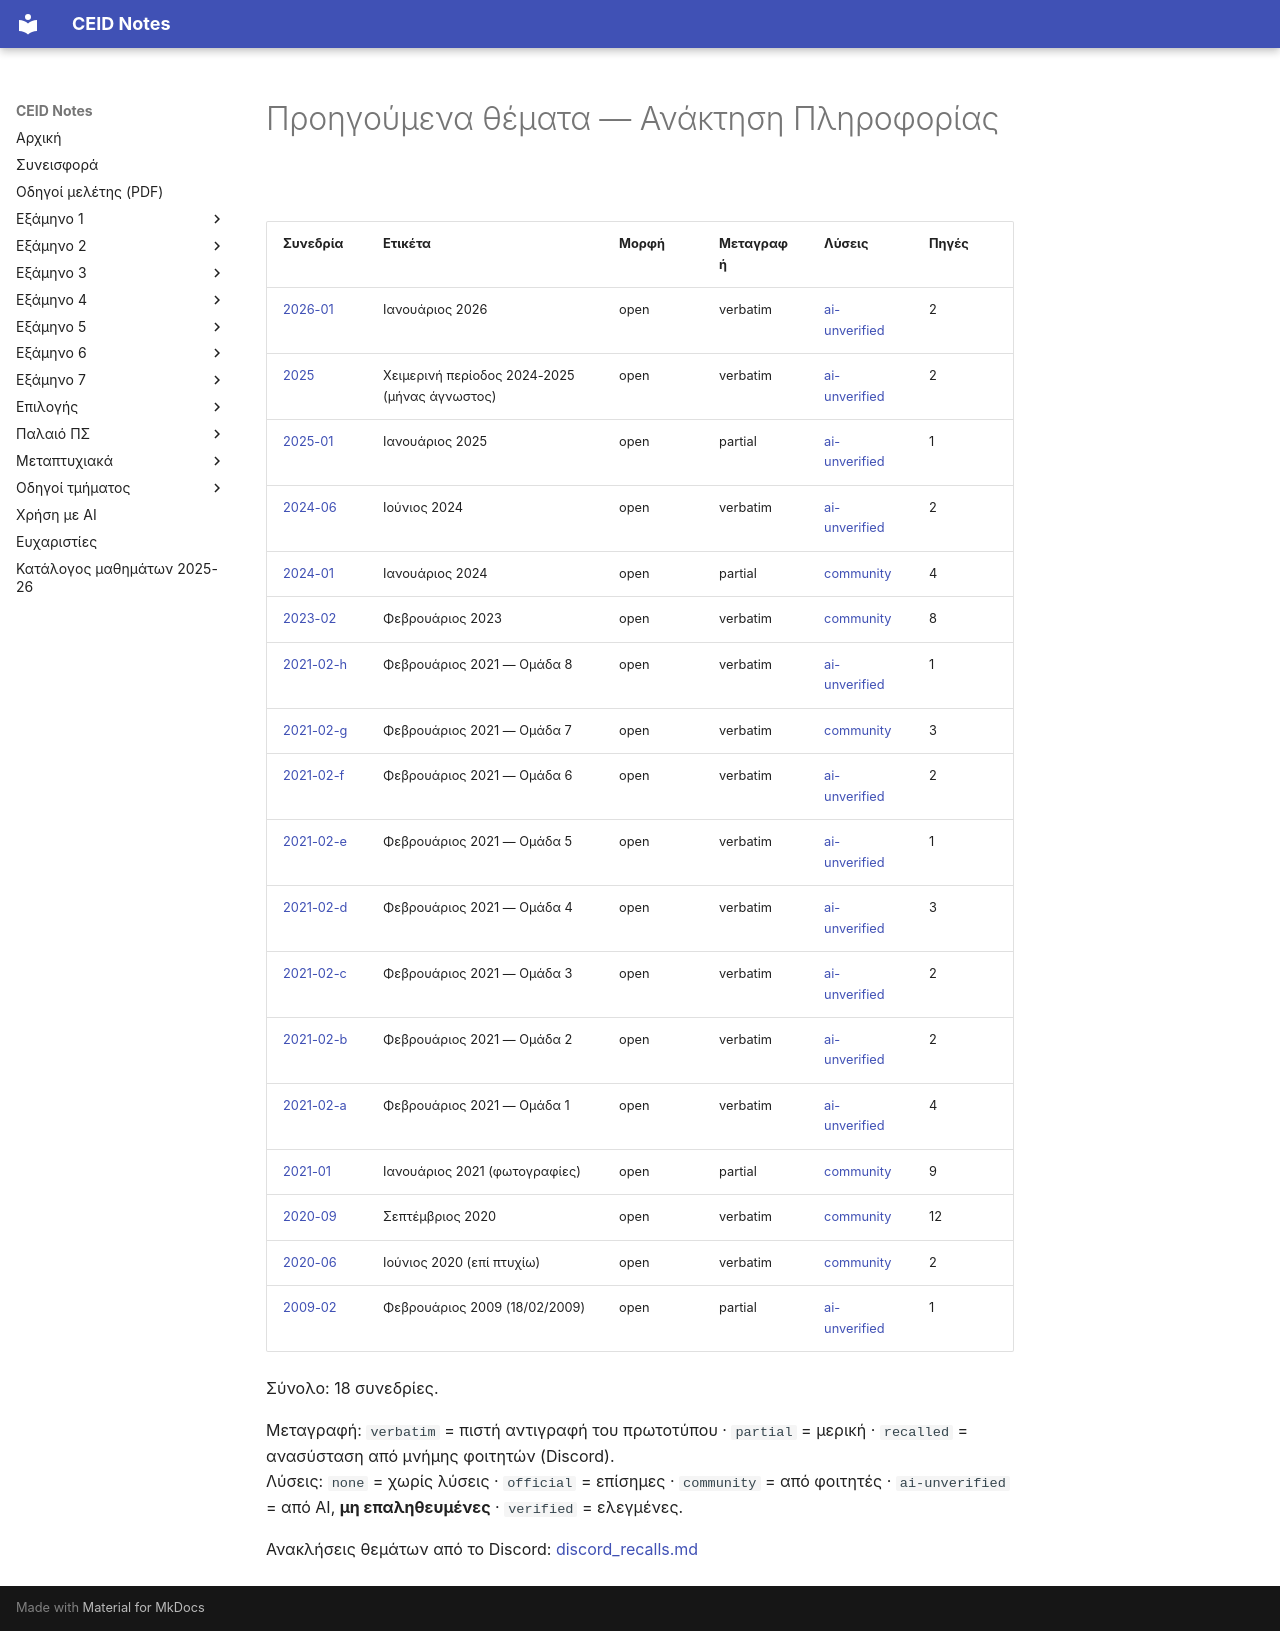

repository: kdngiorgos/ceid-notes · page: Electives (Μαθήματα Επιλογής)/Χειμερινά (Winter-Fall)/Ανάκτηση Πληροφορίας - CEID_ΝΕ5597/Previous Exams/index.html · generator: mkdocs

# Προηγούμενα θέματα — Ανάκτηση Πληροφορίας

<!-- BEGIN:sessions -->
| Συνεδρία | Ετικέτα | Μορφή | Μεταγραφή | Λύσεις | Πηγές |
|---|---|---|---|---|---|
| [2026-01](2026-01.md) | Ιανουάριος 2026 | open | verbatim | [ai-unverified](2026-01.md) | 2 |
| [2025](2025.md) | Χειμερινή περίοδος 2024-2025 (μήνας άγνωστος) | open | verbatim | [ai-unverified](2025.md) | 2 |
| [2025-01](2025-01.md) | Ιανουάριος 2025 | open | partial | [ai-unverified](2025-01.md) | 1 |
| [2024-06](2024-06.md) | Ιούνιος 2024 | open | verbatim | [ai-unverified](2024-06.md) | 2 |
| [2024-01](2024-01.md) | Ιανουάριος 2024 | open | partial | [community](2024-01.md) | 4 |
| [2023-02](2023-02.md) | Φεβρουάριος 2023 | open | verbatim | [community](2023-02.md) | 8 |
| [2021-02-h](2021-02-h.md) | Φεβρουάριος 2021 — Ομάδα 8 | open | verbatim | [ai-unverified](2021-02-h.md) | 1 |
| [2021-02-g](2021-02-g.md) | Φεβρουάριος 2021 — Ομάδα 7 | open | verbatim | [community](2021-02-g.md) | 3 |
| [2021-02-f](2021-02-f.md) | Φεβρουάριος 2021 — Ομάδα 6 | open | verbatim | [ai-unverified](2021-02-f.md) | 2 |
| [2021-02-e](2021-02-e.md) | Φεβρουάριος 2021 — Ομάδα 5 | open | verbatim | [ai-unverified](2021-02-e.md) | 1 |
| [2021-02-d](2021-02-d.md) | Φεβρουάριος 2021 — Ομάδα 4 | open | verbatim | [ai-unverified](2021-02-d.md) | 3 |
| [2021-02-c](2021-02-c.md) | Φεβρουάριος 2021 — Ομάδα 3 | open | verbatim | [ai-unverified](2021-02-c.md) | 2 |
| [2021-02-b](2021-02-b.md) | Φεβρουάριος 2021 — Ομάδα 2 | open | verbatim | [ai-unverified](2021-02-b.md) | 2 |
| [2021-02-a](2021-02-a.md) | Φεβρουάριος 2021 — Ομάδα 1 | open | verbatim | [ai-unverified](2021-02-a.md) | 4 |
| [2021-01](2021-01.md) | Ιανουάριος 2021 (φωτογραφίες) | open | partial | [community](2021-01.md) | 9 |
| [2020-09](2020-09.md) | Σεπτέμβριος 2020 | open | verbatim | [community](2020-09.md) | 12 |
| [2020-06](2020-06.md) | Ιούνιος 2020 (επί πτυχίω) | open | verbatim | [community](2020-06.md) | 2 |
| [2009-02](2009-02.md) | Φεβρουάριος 2009 (18/02/2009) | open | partial | [ai-unverified](2009-02.md) | 1 |

Σύνολο: 18 συνεδρίες.

Μεταγραφή: `verbatim` = πιστή αντιγραφή του πρωτοτύπου · `partial` = μερική · `recalled` = ανασύσταση από μνήμης φοιτητών (Discord).  
Λύσεις: `none` = χωρίς λύσεις · `official` = επίσημες · `community` = από φοιτητές · `ai-unverified` = από AI, **μη επαληθευμένες** · `verified` = ελεγμένες.

Ανακλήσεις θεμάτων από το Discord: [discord_recalls.md](discord_recalls.md)
<!-- END:sessions -->
